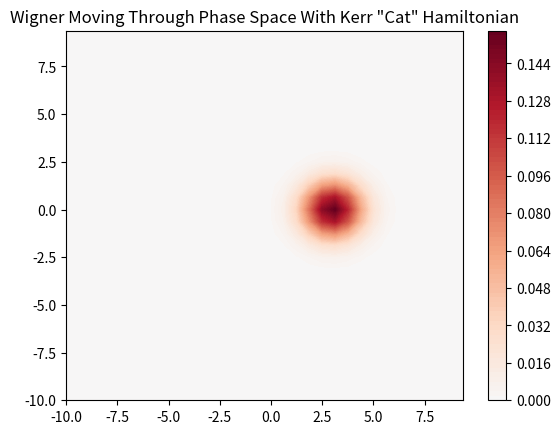

Write Python code to recreate this figure.
# [redacted]
# 8/5/21, 8/10-16/21, 8/20/21
# gaussian that moves in phase space with Kerr hamiltonian

# libraries
import itertools
import numpy as np
import matplotlib as mpl
import matplotlib.pyplot as plt
import matplotlib.animation as animation
from matplotlib import rc
rc('animation', html='jshtml')

fig = plt.figure()
plt.title('Wigner Moving Through Phase Space With Kerr "Cat" Hamiltonian')

# inputs
num = 5 # 8 eventually
steps = 3
levels = 100

# defining values
sigma_x = 1
sigma_p = 1
x0 = 3 #x coordinate
p0 = 0 #y coordinate
omega = 1
# making everything units
m = 1 #kg
v_max = 10.0 #m/s
p_max = m*v_max
x_max = 10.0 #m

# set up steps
dx = 2*x_max/pow(2, num)
dp = 2*p_max/pow(2, num)

# set up plot
x = np.arange(-x_max, x_max, dx)
p = np.arange(-p_max, p_max, dp)
x, p = np.meshgrid(x, p)

N = 50
Delta_t = .1
# rho_dot = np.zeros(steps*6)
rho = np.zeros(((len(x), len(p), N)))

def data_gen():
  for i in itertools.count():
    t = i/steps
    yield x0*np.cos(omega*t) + (p0/(m*omega))*np.sin(omega*t), -1*m*omega*x0*np.sin(omega*t) + p0*np.cos(omega*t), i

# normalizing
gaussian = np.exp(-((pow(x-x0, 2)/(2*(pow(sigma_x, 2))))+(pow(p-p0, 2)/(2*(pow(sigma_p, 2))))))
A = np.sum(gaussian*dx*dp)
W = gaussian/A

rho[:, :, 0] = W

nrm = mpl.colors.Normalize(-rho[:, :, 0].max(), rho[:, :, 0].max())

def frame(data):
  xt, pt, n = data
  
  gaussian = np.exp(-((pow(x-xt, 2)/(2*(pow(sigma_x, 2)))) + (pow(p-pt, 2)/(2*(pow(sigma_p, 2))))))
  A = np.sum(gaussian*dx*dp)
  W = gaussian/A  

  rho_dot = (4*pow(x,3)+4*x*pow(p,2)) * -1*((p-pt)/pow(sigma_p,2))*W - (4*pow(p,3)+4*p*pow(x,2)) * -1*((x-xt)/pow(sigma_x,2))*W

  rho[:, :, n+1] = rho[:, :, n] + rho_dot*Delta_t

  nrm = mpl.colors.Normalize(-rho[:, :, n].max(), rho[:, :, n].max())
  
  plot = plt.contourf(x, p, rho[:, :, n], levels=levels, cmap="RdBu_r", norm=nrm)
  return plot

# add colorbar
plt.colorbar(plt.contourf(x, p, rho[:, :, 0], levels=levels, cmap="RdBu_r", norm=nrm))

ani = animation.FuncAnimation(fig, frame, data_gen, save_count=N-1, blit=False, repeat=True)

ani
